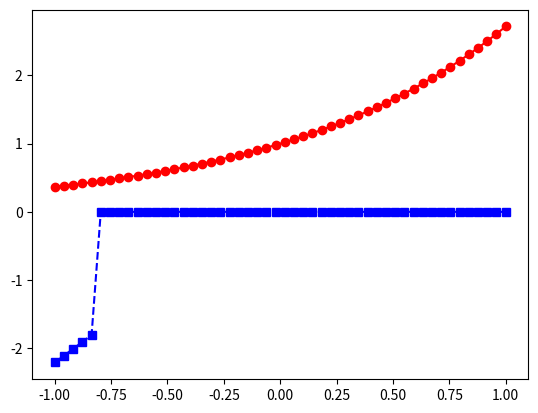
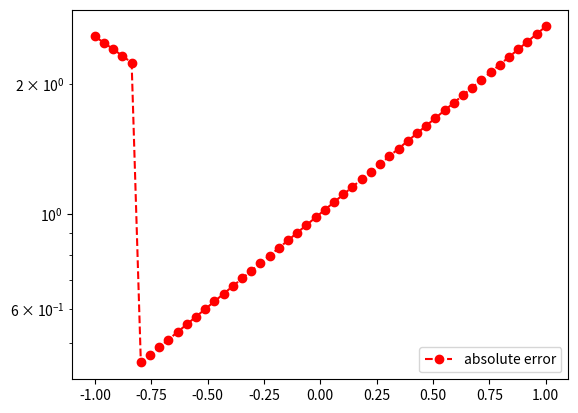

Generate these figures, in order, with matplotlib:
"""
 This script provides you the opprotunity to insert your own line evaluator.
 You will practice some python skills while getting a better understanding of 
 how splines work.
 NOTE:  this code will not compile until you add the line evaluator in the 
 appropriate location.
"""

############################################# 
"""
Copyright (C) 2025  Adrianna M. Gillman

    This program is free software: you can redistribute it and/or modify
    it under the terms of the GNU General Public License as published by
    the Free Software Foundation, either version 3 of the License, or
    (at your option) any later version.

    This program is distributed in the hope that it will be useful,
    but WITHOUT ANY WARRANTY; without even the implied warranty of
    MERCHANTABILITY or FITNESS FOR A PARTICULAR PURPOSE.  See the
    GNU General Public License for more details.

    You should have received a copy of the GNU General Public License
    along with this program.  If not, see <https://www.gnu.org/licenses/>.
"""
############################################# 


import matplotlib.pyplot as plt
import numpy as np
import math
from numpy.linalg import inv 


def driver():
    
    f = lambda x: np.exp(x)
    a = -1
    b = 1
    
    ''' create points you want to evaluate at'''
    Neval = 50
    xeval =  np.linspace(a,b,Neval)
    
    ''' number of intervals'''
    Nint = 10
    
    '''evaluate the linear spline'''
    yeval = eval_lin_spline(xeval,Neval,a,b,f,Nint)
    
    ''' evaluate f at the evaluation points'''
    fex = f(xeval)
      
    plt.plot(xeval,fex,'ro-',label='exact function')
    plt.plot(xeval,yeval,'bs--',label='natural spline') 
    plt.legend
    plt.show()

     
     
    err = abs(yeval-fex)
    plt.figure() 
    plt.semilogy(xeval,err,'ro--',label='absolute error')
    plt.legend()
    plt.show()

    
    
def  eval_lin_spline(xeval,Neval,a,b,f,Nint):

    n=Neval//Nint

    '''create the intervals for piecewise approximations'''
    xint = np.linspace(a,b,Nint+1)
   
    '''create vector to store the evaluation of the linear splines'''
    yeval = np.zeros(Neval) 
    
    for jint in range(Nint):
        '''find indices of xeval in interval (xint(jint),xint(jint+1))'''
        '''let ind denote the indices in the intervals'''
        '''let n denote the length of ind'''
        

        
        '''temporarily store your info for creating a line in the interval of 
         interest'''
        a1= xint[jint]
        fa1 = f(a1)
        b1 = xint[jint+1]
        fb1 = f(b1)
        
        for kk in range(n):
           '''use your line evaluator to evaluate the lines at each of the points 
           in the interval'''
           '''yeval(ind(kk)) = call your line evaluator at xeval(ind(kk)) with 
           the points (a1,fa1) and (b1,fb1)'''
           print(xeval[kk],a1,b1)
           yeval[kk] = line_eval(a1,b1,fa1,fb1,xeval[kk])

    return yeval    

           


def line_eval(x0,x1,fa1,fa2,alpha):
    hk=x1-x0
    first=fa1*(x1-alpha)/hk
    second=fa2*(alpha-x0)/hk
    return first+second


if __name__ == '__main__':
      # run the drivers only if this is called from the command line
      driver()               
